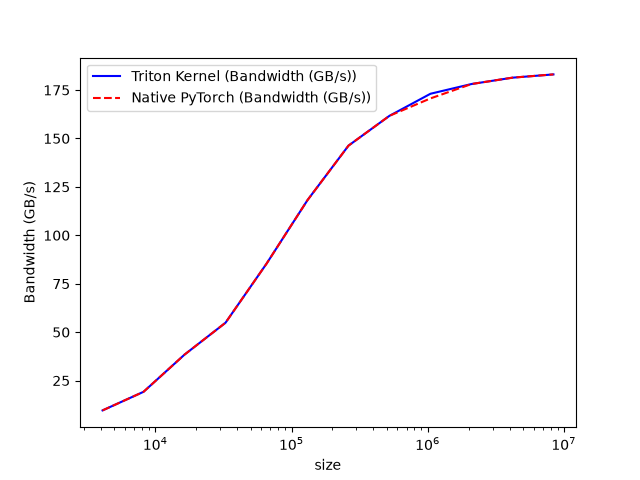

Data behind this chart, as committed beside it:
size, Triton Kernel (Bandwidth (GB/s)), Native PyTorch (Bandwidth (GB/s))
4096, 9.6, 9.6
8192, 19.2, 19.2
16384, 38.4, 38.4
32768, 54.86, 54.86
65536, 85.33, 85.33
131072, 118.2, 118.2
262144, 146.3, 146.3
524288, 161.7, 161.7
1048576, 173.1, 170.7
2097152, 178.1, 178.1
4194304, 181.4, 181.4
8388608, 183.1, 183.1
